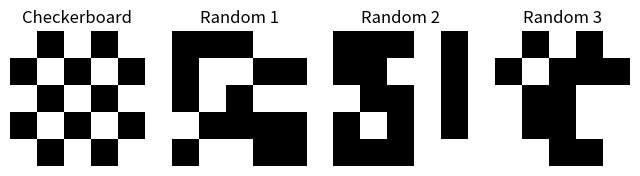
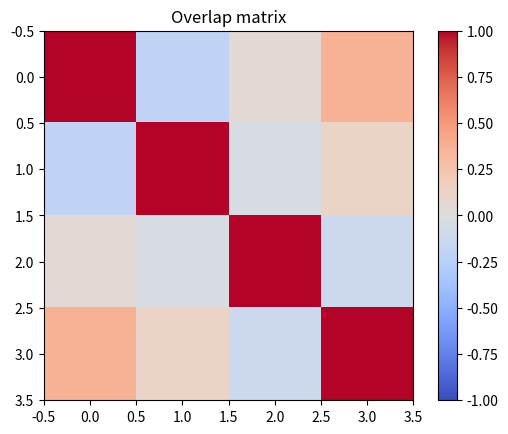
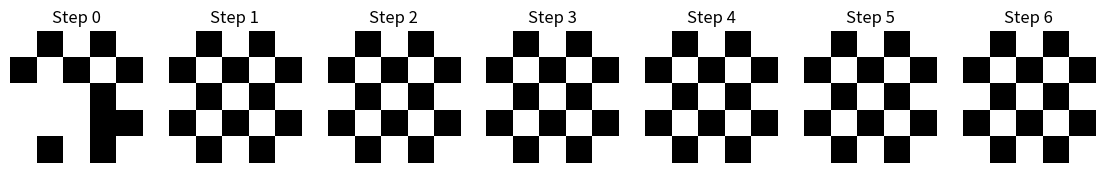

The matplotlib source for these figures, in order:
#Aim: Write a program for Hopfield Network model for Associative Memory.
import numpy as np
import matplotlib.pyplot as plt

# === Pattern creation functions ===
def create_checkerboard(size):
    return np.indices((size, size)).sum(axis=0) % 2

def create_random_pattern(size, on_prob=0.5):
    return (np.random.rand(size, size) < on_prob).astype(int)

def create_random_pattern_list(size, nr_patterns, on_prob=0.5):
    return [create_random_pattern(size, on_prob) for _ in range(nr_patterns)]

def plot_pattern_list(pattern_list, titles=None):
    n = len(pattern_list)
    plt.figure(figsize=(n * 2, 2))

    for i, p in enumerate(pattern_list):
        plt.subplot(1, n, i + 1)
        plt.imshow(p, cmap='gray_r')
        plt.axis('off')
        if titles:
            plt.title(titles[i])
    plt.show()

def compute_overlap(p1, p2):
    # Convert binary 0/1 to bipolar -1/+1
    p1_bipolar = 2 * p1.flatten() - 1
    p2_bipolar = 2 * p2.flatten() - 1
    return np.dot(p1_bipolar, p2_bipolar) / len(p1_bipolar)

def compute_overlap_matrix(pattern_list):
    n = len(pattern_list)
    mat = np.zeros((n, n))
    for i in range(n):
        for j in range(n):
            mat[i, j] = compute_overlap(pattern_list[i], pattern_list[j])
    return mat

def plot_overlap_matrix(mat):
    plt.imshow(mat, cmap='coolwarm', vmin=-1, vmax=1)
    plt.colorbar()
    plt.title("Overlap matrix")
    plt.show()

# === Hopfield network class ===
class HopfieldNetwork:
    def __init__(self, nr_neurons):
        self.nr_neurons = nr_neurons
        self.weights = np.zeros((nr_neurons, nr_neurons))

    def train(self, patterns):
        patterns_bipolar = [2 * p.flatten() - 1 for p in patterns]

        for p in patterns_bipolar:
            self.weights += np.outer(p, p)

        np.fill_diagonal(self.weights, 0)
        self.weights /= len(patterns)

    def recall(self, state, steps=5):
        s = 2 * state.flatten() - 1
        states = [s.copy()]

        for _ in range(steps):
            s = np.sign(self.weights @ s)
            s[s == 0] = 1
            states.append(s.copy())

        return states

    def state_to_pattern(self, state, shape):
        return ((state.reshape(shape) + 1) // 2).astype(int)

def flip_n_bits(pattern, n):
    p_flat = pattern.flatten()
    indices = np.random.choice(len(p_flat), size=n, replace=False)
    p_flat[indices] = 1 - p_flat[indices]
    return p_flat.reshape(pattern.shape)

# === Main script ===
pattern_size = 5

checkerboard = create_checkerboard(pattern_size)
pattern_list = [checkerboard]
pattern_list.extend(create_random_pattern_list(pattern_size, 3, on_prob=0.5))

# Plot original patterns
plot_pattern_list(pattern_list, titles=["Checkerboard"] + [f"Random {i+1}" for i in range(3)])

# Overlap matrix
overlap_matrix = compute_overlap_matrix(pattern_list)
plot_overlap_matrix(overlap_matrix)

# Train Hopfield network
hp_net = HopfieldNetwork(nr_neurons=pattern_size ** 2)
hp_net.train(pattern_list)

# Create noisy version of checkerboard (flip 4 bits)
noisy_init = flip_n_bits(checkerboard, 4)

# Recall sequence
states = hp_net.recall(noisy_init, steps=6)
states_as_patterns = [hp_net.state_to_pattern(s, (pattern_size, pattern_size)) for s in states]

# Plot recall sequence
plot_pattern_list(states_as_patterns, titles=[f"Step {i}" for i in range(len(states_as_patterns))])
